3-way image classification set "AppleBalanced" from GitHub (Kuroi042/Leaffliction); label vocabulary: apple black rot, apple rust, apple scab.

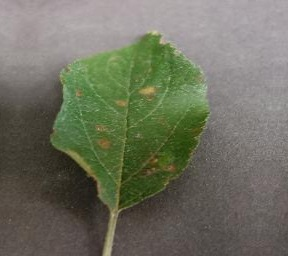
Label: apple rust

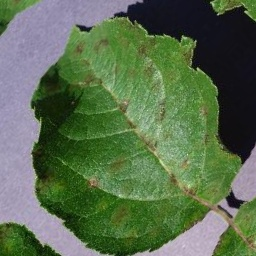
Label: apple scab

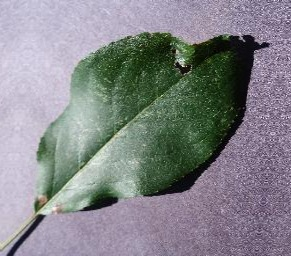
Label: apple black rot

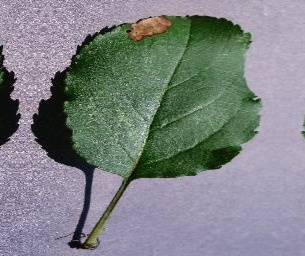
Label: apple black rot

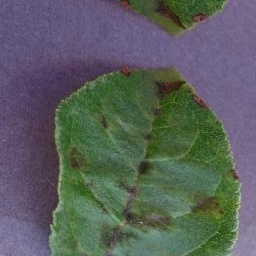
Label: apple scab

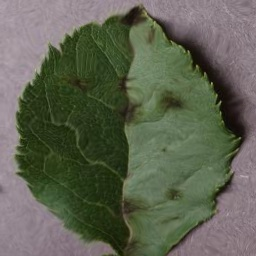
Label: apple scab
